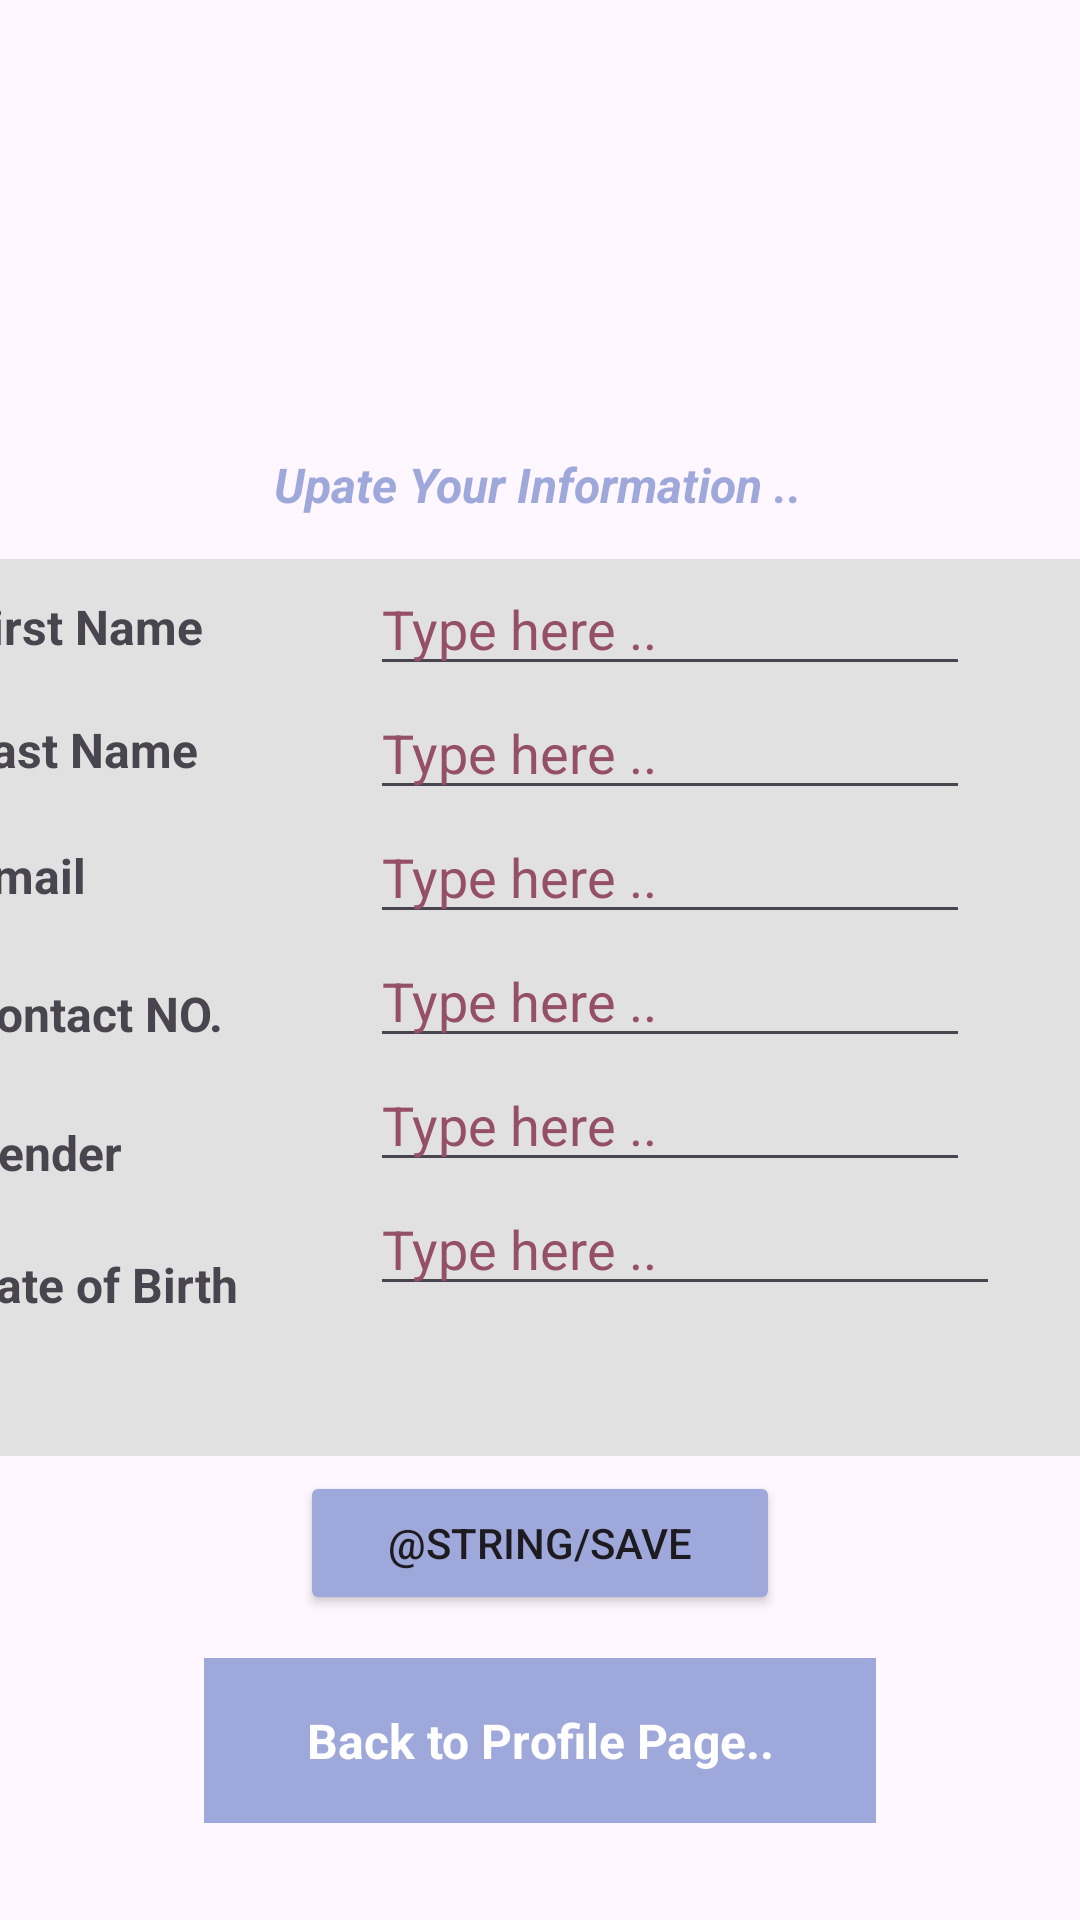

Android layout source for this screen:
<!-- AndroidManifest.xml: application theme Theme.AutoShareRental -->
<!-- res/layout/activity_update_profile.xml -->
<?xml version="1.0" encoding="utf-8"?>
<androidx.constraintlayout.widget.ConstraintLayout xmlns:android="http://schemas.android.com/apk/res/android"
    xmlns:app="http://schemas.android.com/apk/res-auto"
    xmlns:tools="http://schemas.android.com/tools"
    android:layout_width="match_parent"
    android:layout_height="match_parent"
    android:layout_gravity="center|left"
    tools:context=".UpdateProfile">


    <LinearLayout
        android:id="@+id/linearLayout2"
        android:layout_width="414dp"
        android:layout_height="299dp"
        android:background="#E1E1E1"
        android:orientation="horizontal"
        android:padding="15dp"
        app:layout_constraintBottom_toBottomOf="parent"
        app:layout_constraintEnd_toEndOf="parent"
        app:layout_constraintHorizontal_bias="0.5"
        app:layout_constraintStart_toStartOf="parent"
        app:layout_constraintTop_toTopOf="parent"
        app:layout_constraintVertical_bias="0.546">

        <LinearLayout
            android:layout_width="105dp"
            android:layout_height="297dp"
            android:layout_gravity="center"
            android:orientation="vertical">

            <TextView
                android:id="@+id/name"
                style="@style/edittxt"
                android:layout_height="43dp"
                android:text="@string/first_name" />

            <TextView
                android:id="@+id/lastnameLable"
                style="@style/edittxt"
                android:layout_width="match_parent"
                android:layout_height="39dp"
                android:text="@string/last_name" />

            <TextView
                android:id="@+id/email"

                style="@style/edittxt"
                android:layout_height="45dp"
                android:text="@string/email" />

            <TextView
                android:id="@+id/contact"

                style="@style/edittxt"
                android:layout_height="47dp"
                android:text="@string/contact_no" />

            <TextView
                android:id="@+id/gender"

                style="@style/edittxt"
                android:layout_height="46dp"
                android:text="@string/gender" />

            <TextView
                android:id="@+id/doblablee"
                style="@style/edittxt"
                android:layout_width="match_parent"
                android:layout_height="42dp"
                android:text="@string/date_of_birth" />

        </LinearLayout>

        <LinearLayout
            android:layout_width="wrap_content"
            android:layout_height="297dp"
            android:layout_gravity="center"
            android:orientation="vertical">

            <EditText
                android:id="@+id/nameEdit"
                style="@style/neweditDataStyle"
                android:layout_height="wrap_content"
                android:hint="@string/type_here" />

            <EditText
                android:id="@+id/lastnametxt"
                style="@style/neweditDataStyle"
                android:layout_width="200dp"
                android:layout_height="wrap_content"
                android:ems="10"
                android:hint="@string/type_here"
                android:inputType="textPersonName"
                android:textColorHint="#954F67"
                android:textSize="18sp" />

            <EditText

                android:id="@+id/emailEdit"
                style="@style/neweditDataStyle"
                android:layout_height="wrap_content"
                android:hint="@string/type_here" />

            <EditText
                android:id="@+id/contactEdit"
                style="@style/neweditDataStyle"
                android:layout_height="wrap_content"
                android:hint="@string/type_here" />

            <EditText
                android:id="@+id/genderEdit"
                style="@style/neweditDataStyle"
                android:layout_height="wrap_content"
                android:hint="@string/type_here" />

            <EditText
                android:id="@+id/dobtext"
                style="@style/neweditDataStyle"
                android:layout_width="wrap_content"
                android:layout_height="wrap_content"
                android:defaultFocusHighlightEnabled="false"
                android:ems="10"
                android:hint="@string/type_here"
                android:inputType="textPersonName" />
        </LinearLayout>
    </LinearLayout>

    <ImageView
        android:id="@+id/imageView"
        android:layout_width="333dp"
        android:layout_height="135dp"
        app:layout_constraintBottom_toBottomOf="parent"
        app:layout_constraintEnd_toEndOf="parent"
        app:layout_constraintHorizontal_bias="0.5"
        app:layout_constraintStart_toStartOf="parent"
        app:layout_constraintTop_toTopOf="parent"
        app:layout_constraintVertical_bias="0.06"
        app:srcCompat="@drawable/update" />

    <TextView
        android:id="@+id/textView11"
        android:layout_width="wrap_content"
        android:layout_height="49dp"
        android:text="@string/upate_your_information"
        android:textColor="@color/purple_200"
        android:textSize="16sp"
        android:textStyle="bold|italic"
        app:layout_constraintBottom_toBottomOf="parent"
        app:layout_constraintEnd_toEndOf="parent"
        app:layout_constraintHorizontal_bias="0.497"
        app:layout_constraintStart_toStartOf="parent"
        app:layout_constraintTop_toTopOf="parent"
        app:layout_constraintVertical_bias="0.255" />

    <Button
        android:id="@+id/save"
        android:layout_width="160dp"
        android:layout_height="wrap_content"
        android:backgroundTint="@color/purple_200"
        android:backgroundTintMode="src_in"
        android:text="@string/save"
        app:layout_constraintBottom_toBottomOf="parent"
        app:layout_constraintEnd_toEndOf="parent"
        app:layout_constraintHorizontal_bias="0.5"
        app:layout_constraintStart_toStartOf="parent"
        app:layout_constraintTop_toTopOf="parent"
        app:layout_constraintVertical_bias="0.828" />

    <TextView
        android:id="@+id/textView7"
        android:layout_width="224dp"
        android:layout_height="55dp"
        android:background="@color/purple_200"
        android:gravity="center"
        android:paddingLeft="22dp"
        android:paddingRight="22dp"
        android:text="@string/back_to_profile_page"
        android:textColor="@color/white"
        android:textSize="16sp"
        android:textStyle="bold"
        app:layout_constraintBottom_toBottomOf="parent"
        app:layout_constraintEnd_toEndOf="parent"
        app:layout_constraintHorizontal_bias="0.5"
        app:layout_constraintStart_toStartOf="parent"
        app:layout_constraintTop_toTopOf="parent"
        app:layout_constraintVertical_bias="0.945" />

</androidx.constraintlayout.widget.ConstraintLayout>
<!-- resources referenced by this layout -->
<resources>
  <color name="purple_200">#FF9FA8DA</color>
  <color name="white">#FFFFFFFF</color>
  <string name="back_to_profile_page">Back to Profile Page..</string>
  <string name="contact_no">Contact NO.</string>
  <string name="date_of_birth">Date of Birth</string>
  <string name="email">Email</string>
  <string name="first_name">First Name</string>
  <string name="gender">Gender</string>
  <string name="last_name">Last Name</string>
  <string name="type_here">Type here ..</string>
  <string name="upate_your_information">Upate Your Information ..</string>
  <style name="edittxt">
          <item name="android:layout_width">100dp</item>
          <item name="android:layout_height">60dp</item>
          <item name="android:gravity">center|left</item>
          <item name="android:textSize">16sp</item>
          <item name="android:textStyle">bold</item>
      </style>
  <style name="neweditDataStyle">
          <item name="android:layout_width">200dp</item>
          <item name="android:layout_height">60dp</item>
          <item name="android:layout_marginStart">30dp</item>
          <item name="android:textColorHint">#954F67</item>
      </style>
  <style name="Theme.AutoShareRental" parent="Base.Theme.AutoShareRental" />
  <style name="Base.Theme.AutoShareRental" parent="Theme.Material3.DayNight.NoActionBar">
          
          
      </style>
</resources>
